Run: headless pygame with SDL's dummy video driver; simulated clock (each Clock.tick advances the game by its frame time, no real sleeping); random seed 0; keys injected as events and as key.get_pressed() state; no mouse input.
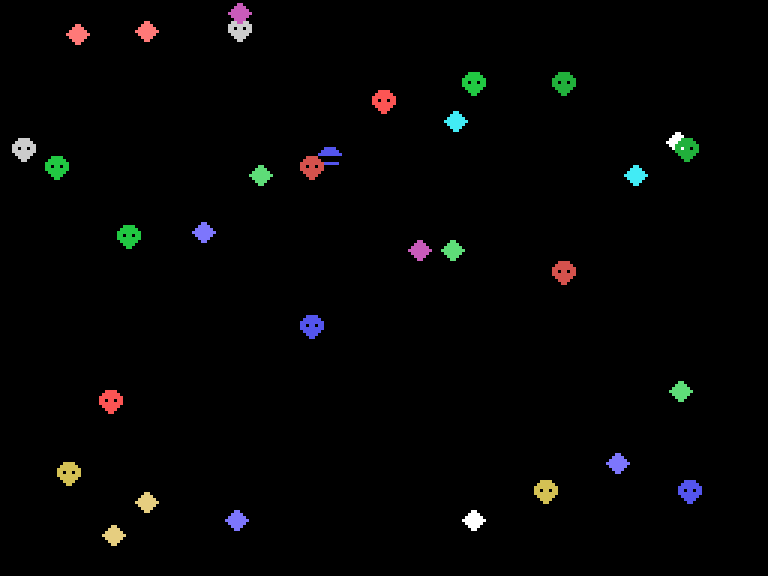
Frame 1 of 4 · flips 1–60 · no input
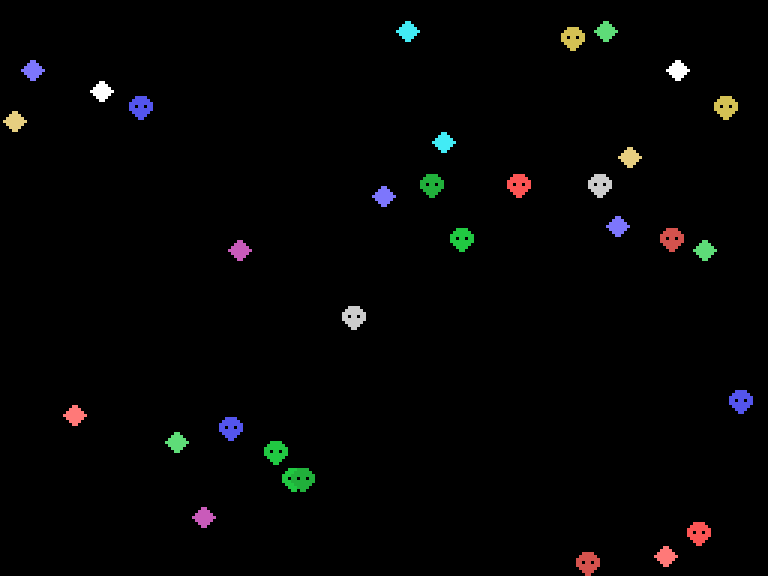
Frame 2 of 4 · flips 61–180 · tapped SPACE, RETURN · held RIGHT (→), D
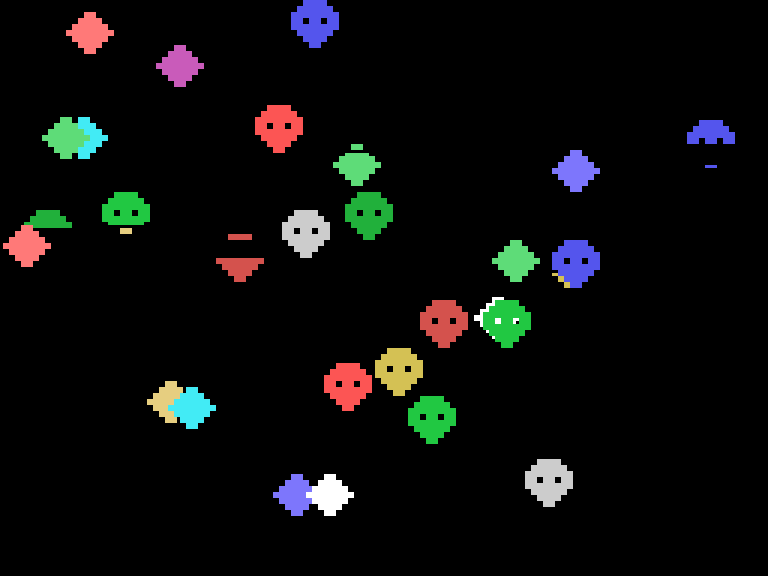
Frame 3 of 4 · flips 181–300 · held DOWN (↓), S
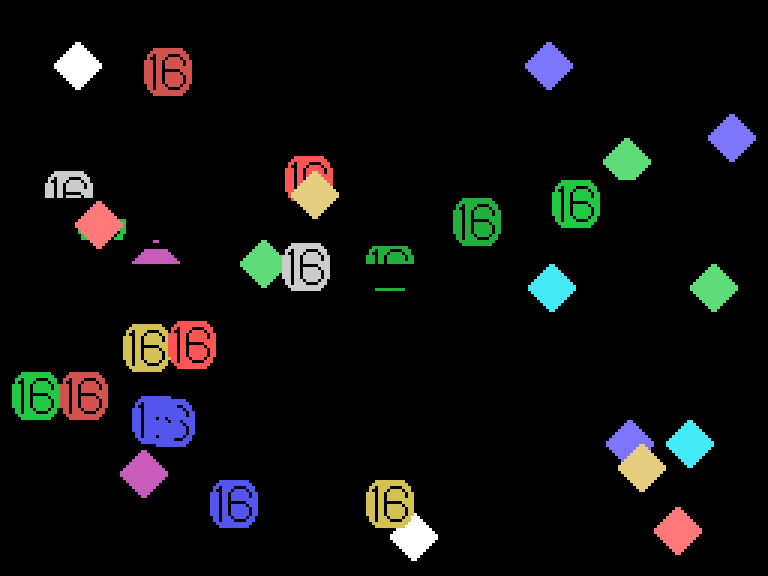
Frame 4 of 4 · flips 301–420 · held LEFT (←), A, UP (↑), W

The pygame program that drew these frames:

# ----------------------------------------
# V9918 / TMS9918A Sprite emulator
# ----------------------------------------
import pygame
import sys
import random
class V9918:
    SCREEN_WIDTH  = 256
    SCREEN_HEIGHT = 192
    SPRITE_COUNT = 32
    SPRITE_PATTERN_COUNT = 256
    PALETTE = [
        (0, 0, 0),         # 0 Transparent / black
        (0, 0, 0),         # 1 Black
        (33, 200, 66),     # 2 Medium green
        (94, 220, 120),    # 3 Light green
        (84, 85, 237),     # 4 Dark blue
        (125, 118, 252),   # 5 Light blue
        (212, 82, 77),     # 6 Dark red
        (66, 235, 245),    # 7 Cyan
        (252, 85, 84),     # 8 Medium red
        (255, 121, 120),   # 9 Light red
        (212, 193, 84),    # 10 Dark yellow
        (230, 206, 128),   # 11 Light yellow
        (33, 176, 59),     # 12 Dark green
        (201, 91, 186),    # 13 Magenta
        (204, 204, 204),   # 14 Gray
        (255, 255, 255),   # 15 White
    ]
    def __init__(self):
        # Sprite attribute table
        self.sprites = []
        for i in range(self.SPRITE_COUNT):
            self.sprites.append({
                "x": 0,
                "y": 0,
                "pattern": 0,
                "color": 0,
            })
        self.sprite_patterns = [[0] * 8 for _ in range(self.SPRITE_PATTERN_COUNT)]
        self.sprite_mag = False
        self.sprite_size16 = False
        self.sprite_5s = False
        self.sprite_5s_index = 0
        self.sprite_collision = False
    def set_sprite_pattern(self, ch, data):
        for i in range(8):
            self.sprite_patterns[ch][i] = data[i]
    def set_sprite_pattern16x16(self, ch, data):
        base = ch & 0xFC
        p = [[],[],[],[]]
        for y in range(16):
            row = data[y]
            p[0+(y//8)*2].append((row >> 8) & 0xFF)
            p[1+(y//8)*2].append(row & 0xFF)
        for i in range(4):
            self.set_sprite_pattern(base + i, p[i])
    def set_sprite(self, no, x, y, pattern, color):
        self.sprites[no]["x"] = x
        self.sprites[no]["y"] = y
        self.sprites[no]["pattern"] = pattern
        self.sprites[no]["color"] = color
    def render(self, surface):
        surface.fill((0, 0, 0))
        self.sprite_5s = False
        self.sprite_5s_index = 0
        for y in range(self.SCREEN_HEIGHT):
            self.render_line_sprites(surface, y)
    def render_line_sprites(self, surface, y):
        sprites_on_line = 0
        draw_log = [0] * self.SCREEN_WIDTH
        for i, spr in enumerate(self.sprites):
            if spr["y"] == 208: return
            color_byte = spr["color"]
            color_index = color_byte & 0x0F
            if color_index == 0: continue
            color = self.PALETTE[color_index]
            mag = 2 if self.sprite_mag else 1
            size = 16 * mag if self.sprite_size16 else 8 * mag
            if not (spr["y"] <= y < spr["y"] + size): continue
            sprites_on_line += 1
            if sprites_on_line > 4:
                self.sprite_5s = True
                self.sprite_5s_index = i
                return
            py = y - spr["y"]
            if mag == 2: py >>= 1
            if self.sprite_size16:
                spr_ptn = spr["pattern"] & 0xFC
                if py >= 8:
                    spr_ptn += 2
                    py -= 8
                blocks = [spr_ptn, spr_ptn + 1]
            else:
                blocks = [spr["pattern"]]
            x = spr["x"]
            if color_byte & 0x80: x -= 32
            for pat_no in blocks:
                bits = self.sprite_patterns[pat_no][py]
                for px in range(8):
                    for _ in range(mag):
                        if 0 <= x < self.SCREEN_WIDTH and (bits & (0x80 >> px)):
                            if draw_log[x] == 0:
                                draw_log[x] = color_index
                                surface.set_at((x, y), color)
                            else:
                                self.sprite_collision = True
                        x += 1
if __name__ == "__main__":
    vdp = V9918()
    def machine(rom):
        rom.init()
        pygame.init()
        SCALE = 3
        window = pygame.display.set_mode(
            (vdp.SCREEN_WIDTH * SCALE, vdp.SCREEN_HEIGHT * SCALE)
        )
        pygame.display.set_caption("V9918 Sprite Emulator")
        screen = pygame.Surface((vdp.SCREEN_WIDTH, vdp.SCREEN_HEIGHT))
        clock = pygame.time.Clock()
        frame = 0
        while True:
            for event in pygame.event.get():
                if event.type == pygame.QUIT:
                    pygame.quit()
                    sys.exit()
            rom.run(frame)
            vdp.render(screen)
            if vdp.sprite_collision:
                print("SPRITE COLLISION")
            if vdp.sprite_5s:
                print(f"SPRITE OVERFLOW: 5th sprite={vdp.sprite_5s_index}")
            scaled = pygame.transform.scale(
                screen,
                (vdp.SCREEN_WIDTH * SCALE, vdp.SCREEN_HEIGHT * SCALE)
            )
            window.blit(scaled, (0, 0))
            pygame.display.flip()
            frame += 1
            clock.tick(60)
    class ROM:
        def init(self):
            # Sprite 0 pattern
            vdp.set_sprite_pattern(0, [
                0b00111100,
                0b01111110,
                0b11111111,
                0b11011011,
                0b11111111,
                0b01111110,
                0b00111100,
                0b00011000,
            ])
            # Sprite 1 pattern
            vdp.set_sprite_pattern(1, [
                0b00011000,
                0b00111100,
                0b01111110,
                0b11111111,
                0b01111110,
                0b00111100,
                0b00011000,
                0b00000000,
            ])
            # 16x16 sprite patterns
            vdp.set_sprite_pattern16x16(4,[
                0b0001111111111000,
                0b0011111111111100,
                0b0110111100001110,
                0b0100111011110110,
                0b1110110111111011,
                0b1110110111111011,
                0b1110110111111111,
                0b1110110000001111,
                0b1110110111110111,
                0b1110110111111011,
                0b1110110111111011,
                0b1110110111111011,
                0b0110111011110110,
                0b0110111100001110,
                0b0011111111111100,
                0b0001111111111000,
            ])
            # Another 16x16 sprite pattern
            vdp.set_sprite_pattern16x16(8,[
                0b0000000110000000,
                0b0000001111000000,
                0b0000011111100000,
                0b0000111111110000,
                0b0001111111111000,
                0b0011111111111100,
                0b0111111111111110,
                0b1111111111111111,
                0b1111111111111111,
                0b0111111111111110,
                0b0011111111111100,
                0b0001111111111000,
                0b0000111111110000,
                0b0000011111100000,
                0b0000001111000000,
                0b0000000110000000,
            ])
            self.sps = [{} for _ in range(32)]
            # Create sprites
            for i,s in enumerate(self.sps):
                s["x"] = 16 + i * 6
                s["y"] = 40 + (i % 2) * 40
                s["color"] = (i % 14) + 2
                s["dx"] = random.randint(-20,20)/10.0
                s["dy"] = random.randint(-20,20)/10.0
            self.mode = 3
        def run(self,frame):
            if frame % 180 == 0:
                self.mode = (self.mode + 1) & 3
                vdp.sprite_size16 = self.mode >= 2
                vdp.sprite_mag = (self.mode % 2) == 1
            size = 16 if vdp.sprite_size16 else 8
            size = size * 2 if vdp.sprite_mag else size
            if frame % 180 == 0:
                for i, s in enumerate(self.sps):
                    if s["x"] >= 256 - size: s["x"] = 256 - size - 1
                    if s["y"] >= 192 - size: s["y"] = 192 - size - 1
                    if vdp.sprite_size16:
                        s["pattern"] = ((i % 2) + 1) * 4
                    else:
                        s["pattern"] = i % 2
            for i, s in enumerate(self.sps):
                s["x"] += s["dx"]
                s["y"] += s["dy"]
                if not (0 < s["x"] < 256 - size): s["dx"] = -s["dx"]
                if not (0 < s["y"] < 192 - size): s["dy"] = -s["dy"]
                vdp.set_sprite(i, int(s["x"]), int(s["y"]), s["pattern"], s["color"])
    machine(ROM())
